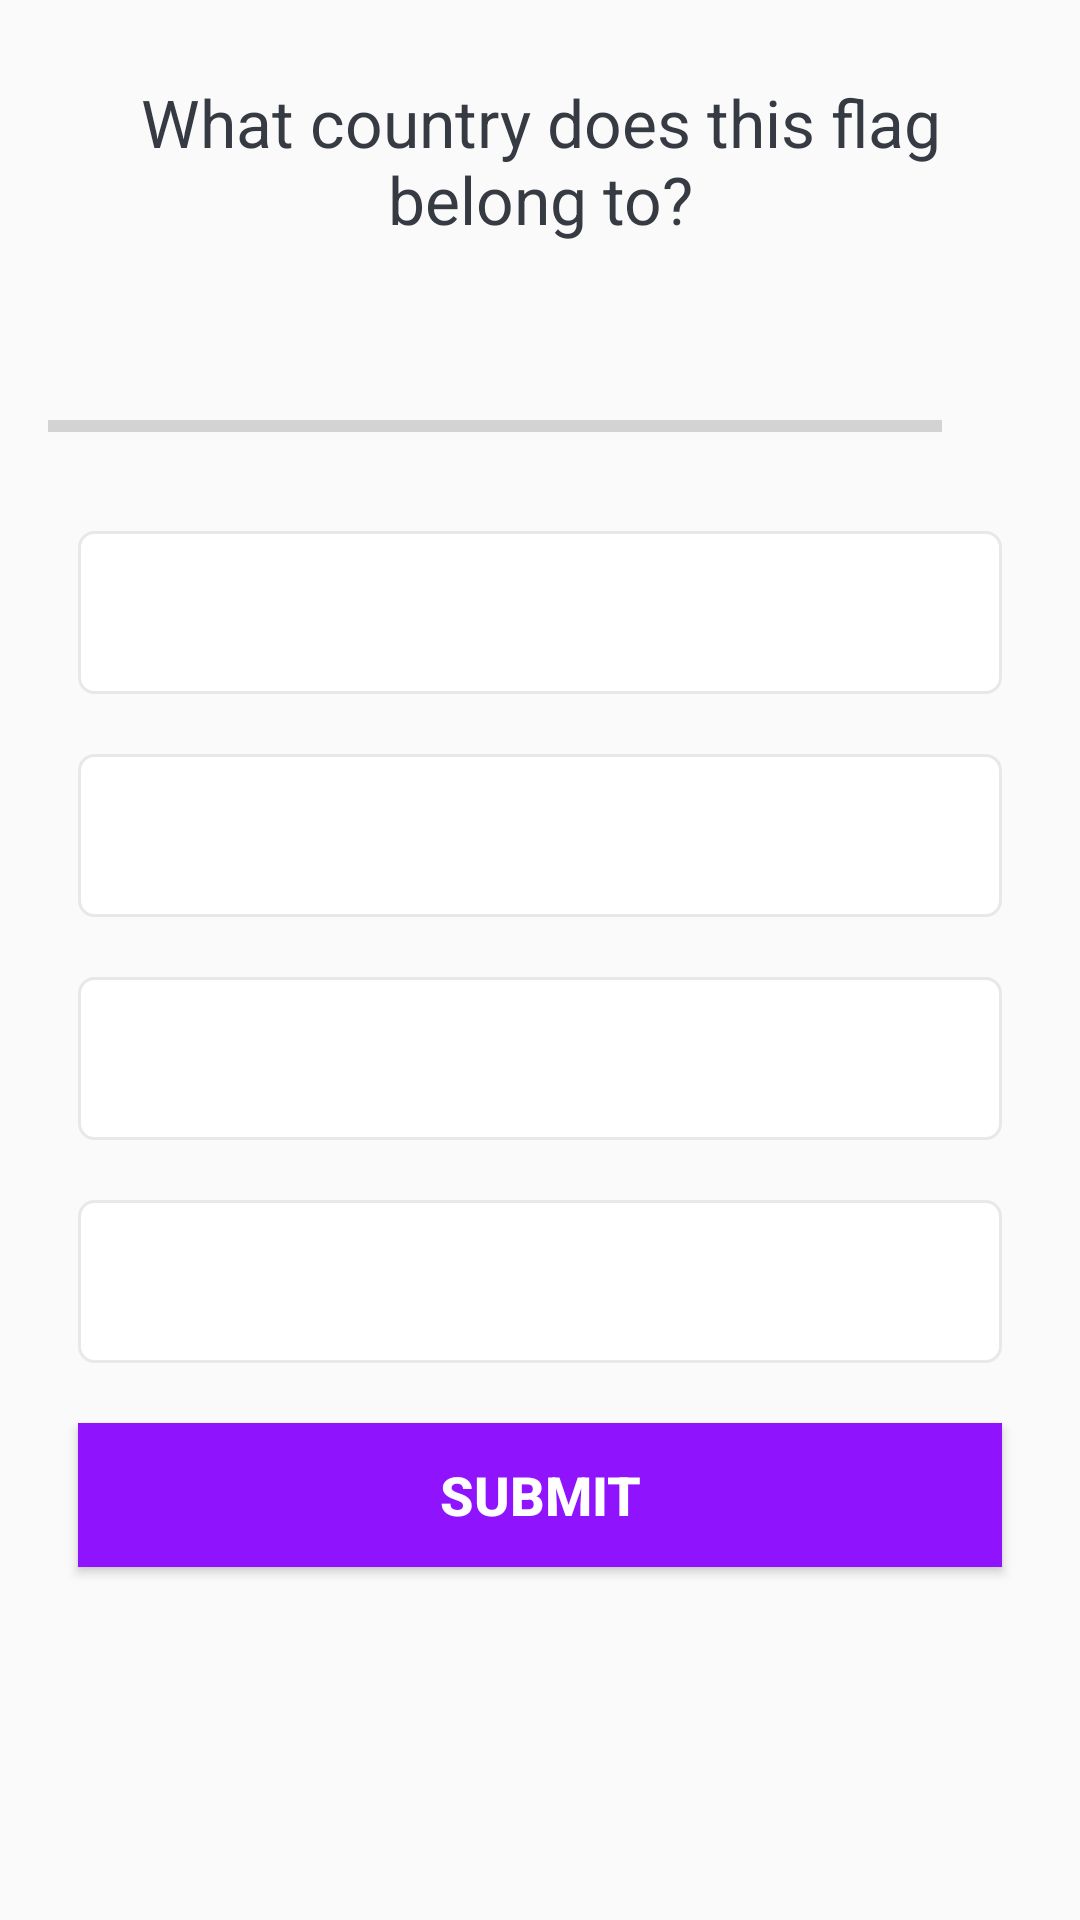

This screen was rendered from an Android layout file. Write that file and the resources it references.
<!-- AndroidManifest.xml: application theme Theme.MyQuiz -->
<!-- res/layout/activity_quiz_question.xml -->
<?xml version="1.0" encoding="utf-8"?>
<ScrollView xmlns:android="http://schemas.android.com/apk/res/android"
    xmlns:app="http://schemas.android.com/apk/res-auto"
    xmlns:tools="http://schemas.android.com/tools"
    android:layout_width="match_parent"
    android:layout_height="match_parent"
    tools:context=".QuizQuestionActivity">

    <LinearLayout
        android:layout_width="match_parent"
        android:layout_height="wrap_content"
        android:padding="16dp"
        android:orientation="vertical"
        android:gravity="center">

        <TextView
            android:id="@+id/tvQuestion"
            android:layout_width="match_parent"
            android:layout_height="wrap_content"
            android:textSize="22sp"
            android:textColor="#363A43"
            android:gravity="center"
            android:layout_margin="10dp"
            android:text="What country does this flag belong to?"/>

        <ImageView
            android:id="@+id/ivFlag"
            android:layout_width="wrap_content"
            android:layout_height="wrap_content"
            android:layout_marginTop="10dp"
            android:src="@drawable/ic_flag_of_argentina"
            android:contentDescription="flag"
             />
        <LinearLayout
            android:layout_width="match_parent"
            android:layout_height="wrap_content"
            android:gravity="center_vertical"
            android:layout_marginTop="16dp"
            android:orientation="horizontal">

            <ProgressBar
                android:id="@+id/progressBar"
                style="?android:attr/progressBarStyleHorizontal"
                android:layout_width="0dp"
                android:layout_height="wrap_content"
                android:layout_weight="1"
                android:minHeight="50dp"
                android:progress="0"
                android:max="7"
                android:indeterminate="false"/>
            <TextView
                android:id="@+id/tvProgress"
                android:layout_width="wrap_content"
                android:layout_height="wrap_content"
                android:gravity="center"
                android:padding="15dp"
                android:textSize="14sp"
                android:textColorHint="#7A8089"
                tools:text="0/7"/>
        </LinearLayout>
        <TextView
                android:id="@+id/tvOptionOne"
                android:layout_width="match_parent"
                android:layout_height="wrap_content"
                android:layout_margin="10dp"
                android:gravity="center"
                android:padding="15dp"
                android:textSize="18sp"
                android:textColor="#7A8089"
                android:background="@drawable/default_option_border"
                tools:text="A"/>
        <TextView
            android:id="@+id/tvOptionTwo"
            android:layout_width="match_parent"
            android:layout_height="wrap_content"
            android:layout_margin="10dp"
            android:gravity="center"
            android:padding="15dp"
            android:textSize="18sp"
            android:textColor="#7A8089"
            android:background="@drawable/default_option_border"
            tools:text="B"/>
        <TextView
            android:id="@+id/tvOptionThree"
            android:layout_width="match_parent"
            android:layout_height="wrap_content"
            android:layout_margin="10dp"
            android:gravity="center"
            android:padding="15dp"
            android:textSize="18sp"
            android:textColor="#7A8089"
            android:background="@drawable/default_option_border"
            tools:text="C"/>
        <TextView
            android:id="@+id/tvOptionFour"
            android:layout_width="match_parent"
            android:layout_height="wrap_content"
            android:layout_margin="10dp"
            android:gravity="center"
            android:padding="15dp"
            android:textSize="18sp"
            android:textColor="#7A8089"
            android:background="@drawable/default_option_border"
            tools:text="D"/>
        <Button
            android:id="@+id/btnSubmit"
            android:layout_width="match_parent"
            android:layout_height="wrap_content"
            android:layout_margin="10dp"
            android:textSize="18sp"
            android:textColor="@color/white"
            android:textStyle="bold"
            android:background="#9013FE"
            android:text="SUBMIT"/>
    </LinearLayout>
</ScrollView>
<!-- resources referenced by this layout -->
<resources>
  <color name="white">#FFFFFFFF</color>
  <!-- drawable default_option_border (drawable) -->
  <?xml version="1.0" encoding="utf-8"?>
  <shape xmlns:android="http://schemas.android.com/apk/res/android" android:shape="rectangle">
      <stroke android:width="1dp" android:color="#E8E8E8"/>
      <solid android:color="@android:color/white"/>
      <corners android:radius="5dp"/>
  </shape>
  <style name="Theme.MyQuiz" parent="Theme.MaterialComponents.DayNight.DarkActionBar.Bridge">
          
          <item name="colorPrimary">@color/purple_500</item>
          <item name="colorPrimaryVariant">@color/purple_700</item>
          <item name="colorOnPrimary">@color/white</item>
          
          <item name="colorSecondary">@color/teal_200</item>
          <item name="colorSecondaryVariant">@color/teal_700</item>
          <item name="colorOnSecondary">@color/black</item>
          
          <item name="android:statusBarColor" tools:targetApi="l">?attr/colorPrimaryVariant</item>
          
          <item name="android:windowLayoutInDisplayCutoutMode" tools:targetApi="o_mr1">shortEdges</item>
          <item name="android:windowTranslucentStatus" tools:targetApi="kitkat">true</item>
          <item name="android:windowTranslucentNavigation" tools:targetApi="kitkat">true</item>
      </style>
  <color name="purple_500">#FF6200EE</color>
  <color name="purple_700">#FF3700B3</color>
  <color name="teal_200">#FF03DAC5</color>
  <color name="teal_700">#FF018786</color>
  <color name="black">#FF000000</color>
</resources>
